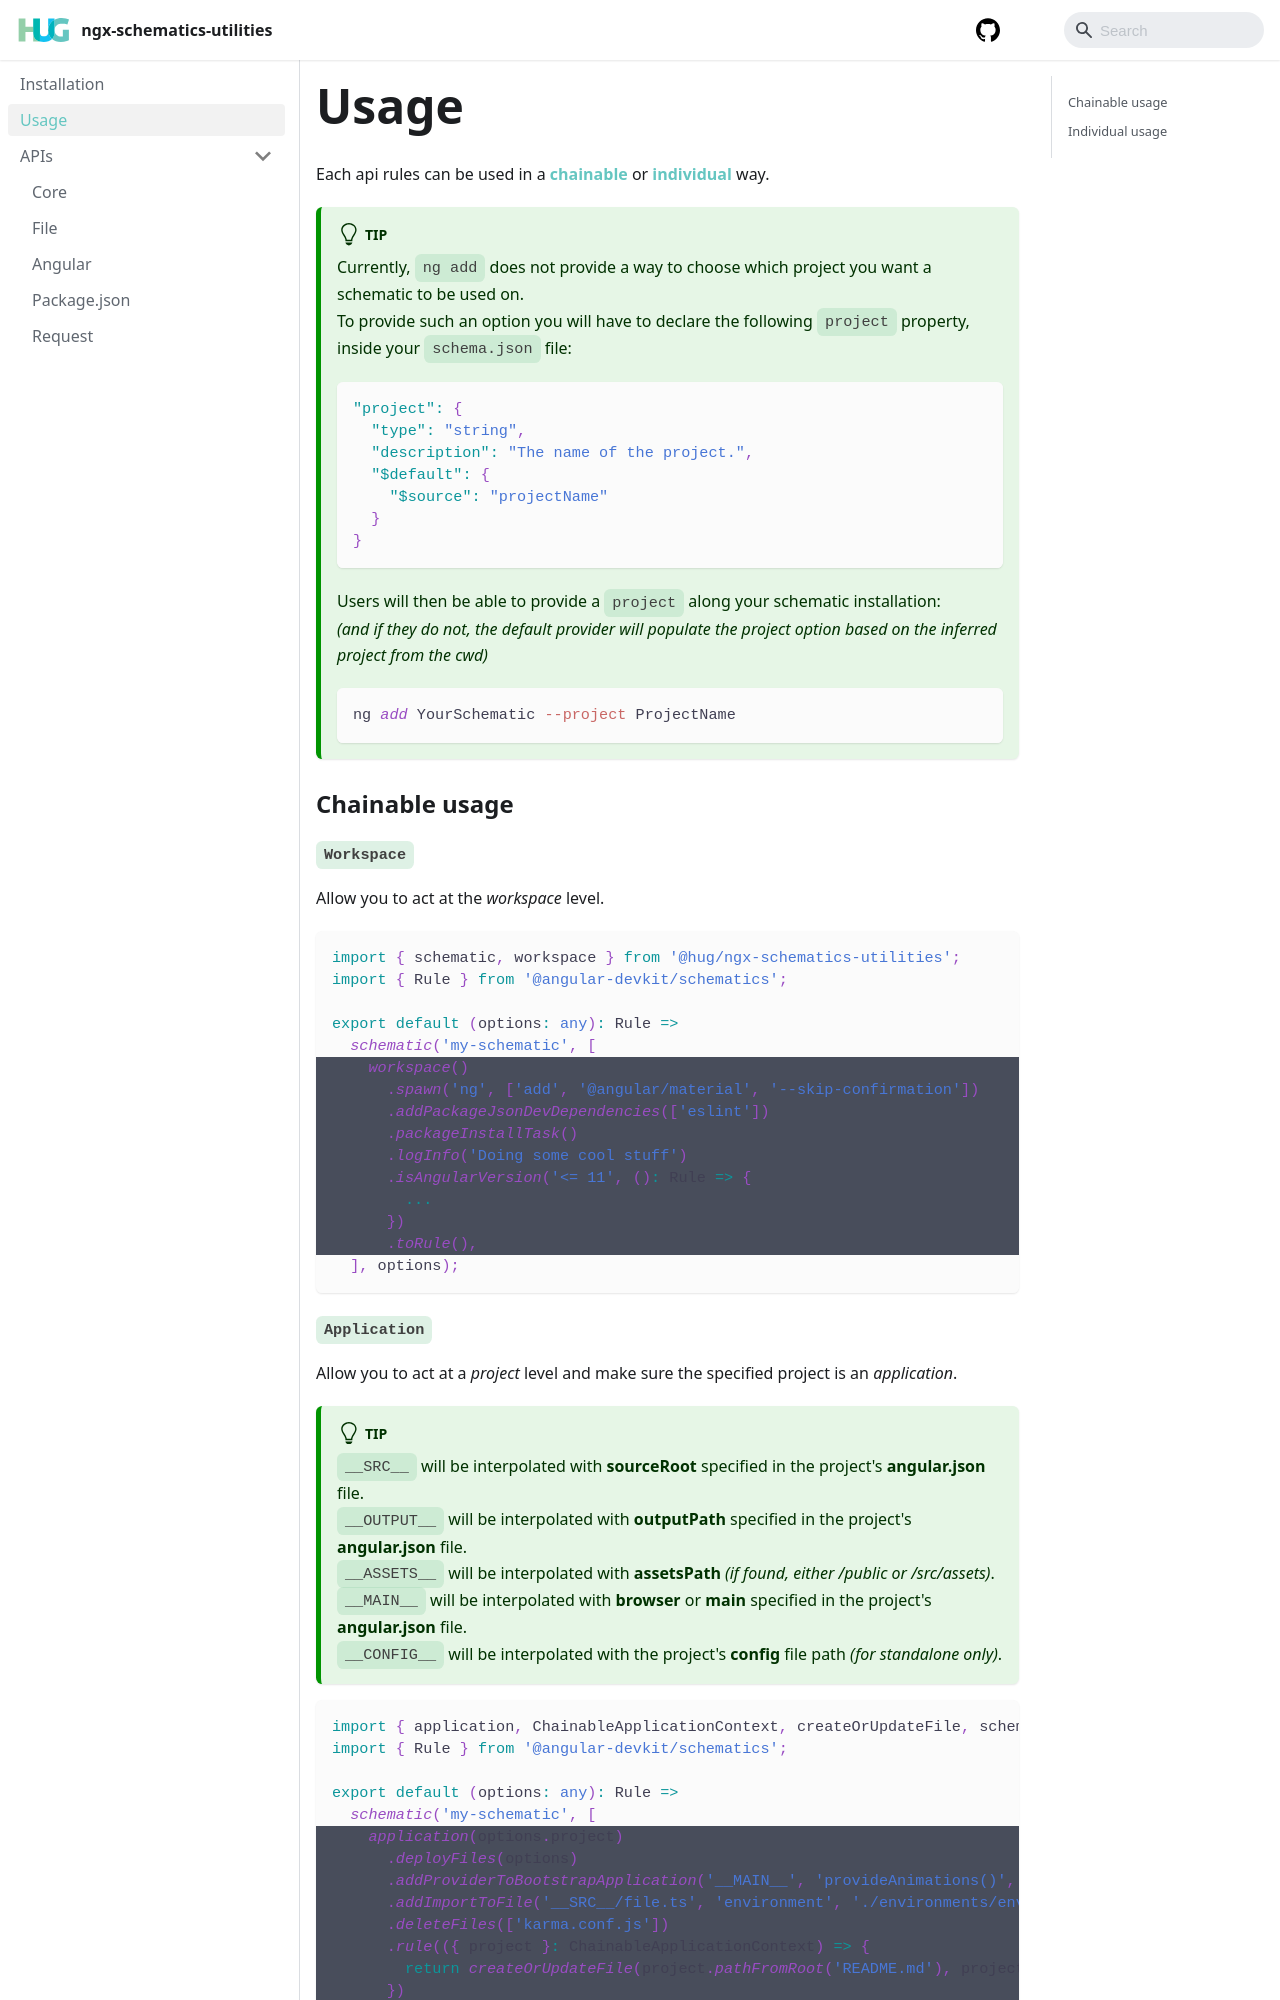

repository: DSI-HUG/ngx-schematics-utilities · page: usage.html · generator: docusaurus

---
title: Usage
---

Each api rules can be used in a [**chainable**](#chainable-usage) or [**individual**](#individual-usage) way.

:::tip
Currently, `ng add` does not provide a way to choose which project you want a schematic to be used on.<br/>
To provide such an option you will have to declare the following `project` property, inside your `schema.json` file:
```json
"project": {
  "type": "string",
  "description": "The name of the project.",
  "$default": {
    "$source": "projectName"
  }
}
```
Users will then be able to provide a `project` along your schematic installation:<br/>
*(and if they do not, the default provider will populate the project option based on the inferred project from the cwd)*
```sh
ng add YourSchematic --project ProjectName
```
:::

### Chainable usage

#### `Workspace`

Allow you to act at the *workspace* level.

```ts {6-14}
import { schematic, workspace } from '@hug/ngx-schematics-utilities';
import { Rule } from '@angular-devkit/schematics';

export default (options: any): Rule =>
  schematic('my-schematic', [
    workspace()
      .spawn('ng', ['add', '@angular/material', '--skip-confirmation'])
      .addPackageJsonDevDependencies(['eslint'])
      .packageInstallTask()
      .logInfo('Doing some cool stuff')
      .isAngularVersion('<= 11', (): Rule => {
        ...
      })
      .toRule(),
  ], options);
```
